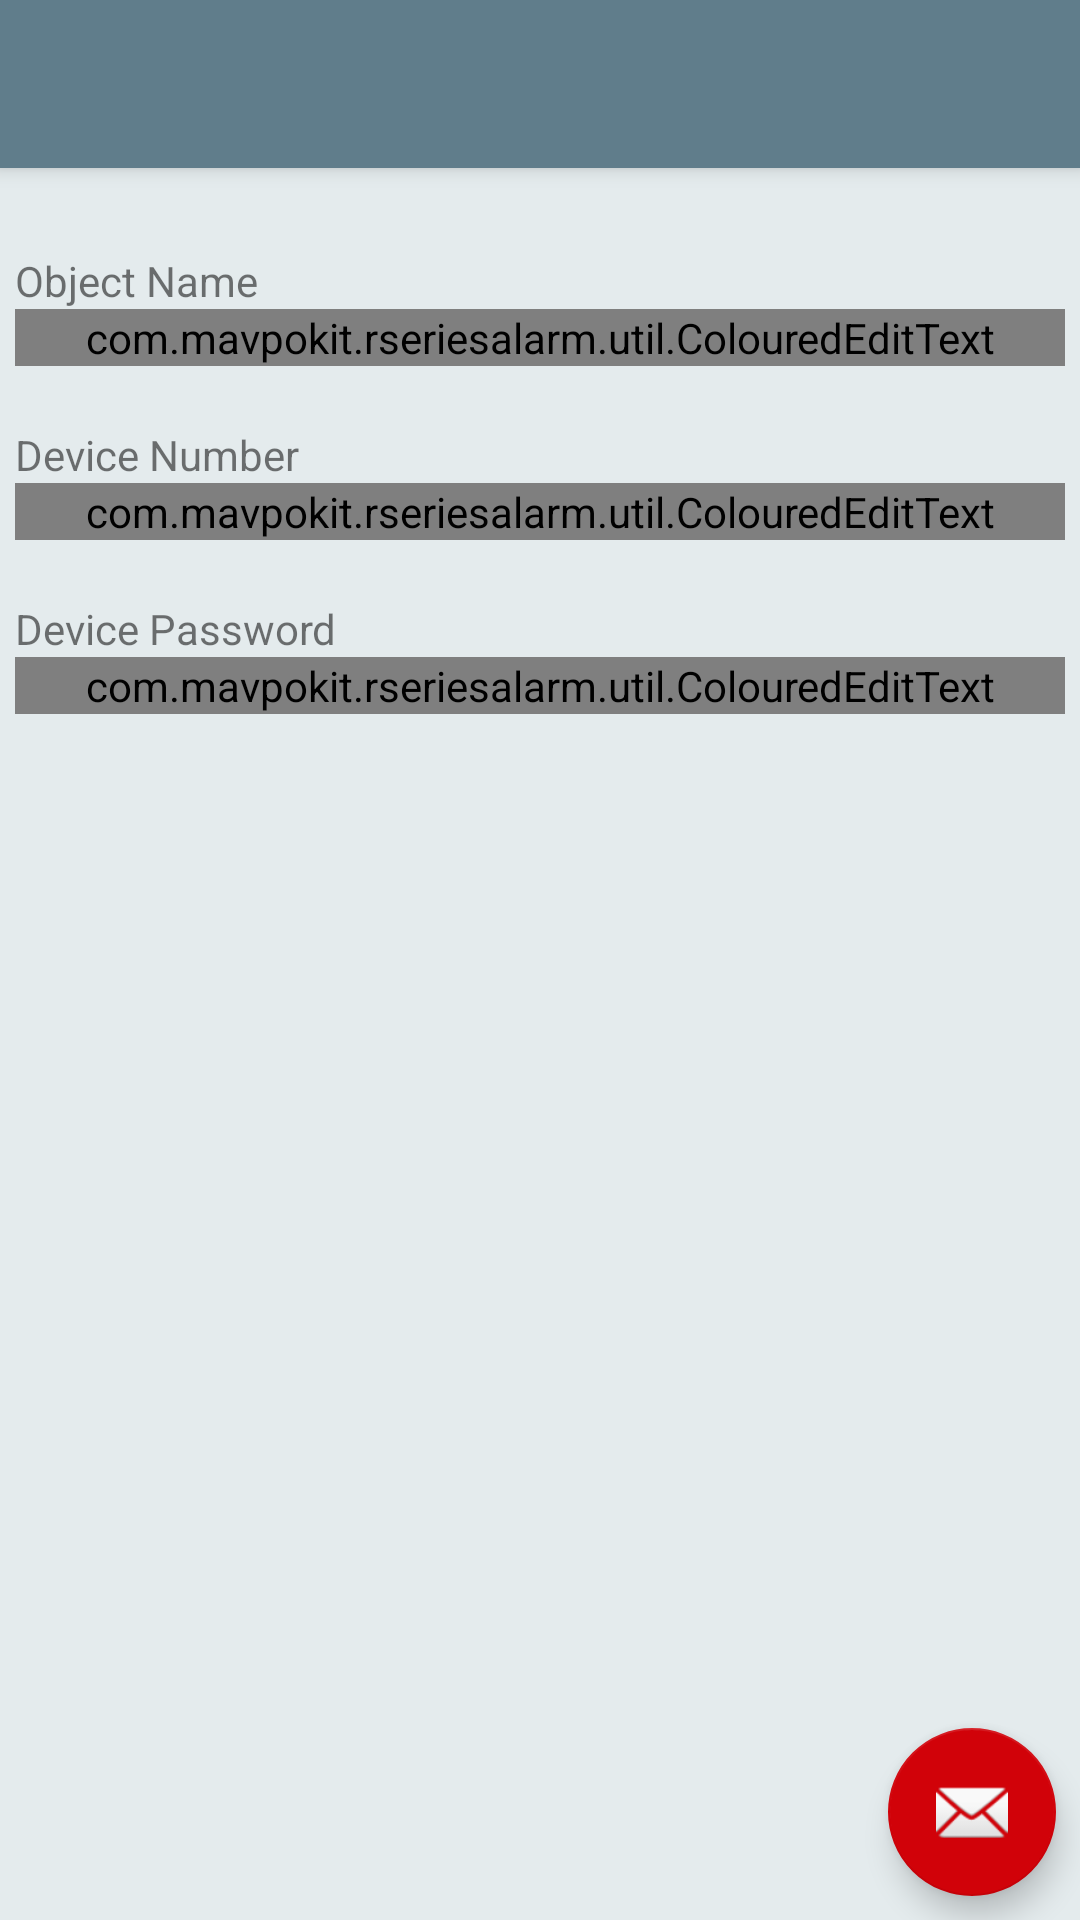

Produce the Android XML layout that renders to this screen, including the resource entries it uses.
<!-- AndroidManifest.xml: activity theme AppTheme.NoActionBar -->
<!-- res/layout/activity_add_object.xml -->
<?xml version="1.0" encoding="utf-8"?>
<android.support.design.widget.CoordinatorLayout xmlns:android="http://schemas.android.com/apk/res/android"
    xmlns:app="http://schemas.android.com/apk/res-auto"
    xmlns:tools="http://schemas.android.com/tools"
    android:layout_width="match_parent"
    android:layout_height="match_parent"
    android:fitsSystemWindows="true"
    tools:context="com.example.rseriesalarm.addobject.AddObjectActivity">

    <android.support.design.widget.AppBarLayout
        android:layout_width="match_parent"
        android:layout_height="wrap_content"
        android:theme="@style/AppTheme.AppBarOverlay">

        <android.support.v7.widget.Toolbar
            android:id="@+id/toolbar"
            android:layout_width="match_parent"
            android:layout_height="?attr/actionBarSize"
            android:background="?attr/colorPrimary"
            app:popupTheme="@style/AppTheme.PopupOverlay" />

    </android.support.design.widget.AppBarLayout>

    <include layout="@layout/content_add_object" />

    <android.support.design.widget.FloatingActionButton
        android:id="@+id/fab"
        android:layout_width="wrap_content"
        android:layout_height="wrap_content"
        android:layout_gravity="bottom|end"
        android:layout_margin="@dimen/fab_margin"
        app:srcCompat="@android:drawable/ic_dialog_email" />

</android.support.design.widget.CoordinatorLayout>
<!-- res/layout/content_add_object.xml (included above) -->
<?xml version="1.0" encoding="utf-8"?>
<RelativeLayout xmlns:android="http://schemas.android.com/apk/res/android"
    xmlns:app="http://schemas.android.com/apk/res-auto"
    xmlns:tools="http://schemas.android.com/tools"
    android:id="@+id/content_add_object"
    android:layout_width="match_parent"
    android:layout_height="match_parent"
    android:paddingBottom="@dimen/activity_vertical_margin"
    android:paddingLeft="@dimen/activity_horizontal_margin"
    android:paddingRight="@dimen/activity_horizontal_margin"
    android:paddingTop="@dimen/activity_vertical_margin"
    app:layout_behavior="@string/appbar_scrolling_view_behavior"
    tools:context="com.example.rseriesalarm.addeditobject.AddEditObjectActivity"
    tools:showIn="@layout/activity_add_object">

    <LinearLayout
        android:layout_width="match_parent"
        android:layout_height="wrap_content"
        android:layout_marginTop="10dp"
        android:orientation="vertical">

        <TextView
            android:layout_width="wrap_content"
            android:layout_height="wrap_content"
            android:layout_marginTop="10dp"
            android:text="Object Name" />

        <com.example.rseriesalarm.util.ColouredEditText
            android:id="@+id/editTextObjectName"
            android:layout_width="match_parent"
            android:layout_height="wrap_content"
            android:background="@drawable/input_field_background"
            app:inputType="text"
            app:maxLength="40"
            app:textSize="20" />

        <TextView
            android:layout_width="wrap_content"
            android:layout_height="wrap_content"
            android:layout_marginTop="20dp"
            android:text="Device Number" />

        <com.example.rseriesalarm.util.ColouredEditText
            android:id="@+id/editTextDeviceNumber"
            android:layout_width="match_parent"
            android:layout_height="wrap_content"
            android:background="@drawable/input_field_background"
            app:inputType="number"
            app:maxLength="18"
            app:textSize="20" />

        <TextView
            android:layout_width="wrap_content"
            android:layout_height="wrap_content"
            android:layout_marginTop="20dp"
            android:text="Device Password" />

        <com.example.rseriesalarm.util.ColouredEditText
            android:id="@+id/editTextDevicePassword"
            android:layout_width="match_parent"
            android:layout_height="wrap_content"
            android:background="@drawable/input_field_background"
            app:inputType="numberPassword"
            app:maxLength="4"
            app:textSize="20" />
    </LinearLayout>

</RelativeLayout>
<!-- resources referenced by this layout -->
<resources>
  <dimen name="activity_horizontal_margin">5dp</dimen>
  <dimen name="activity_vertical_margin">8dp</dimen>
  <dimen name="fab_margin">8dp</dimen>
  <!-- drawable input_field_background (drawable) -->
  <?xml version="1.0" encoding="utf-8"?>
  <shape xmlns:android="http://schemas.android.com/apk/res/android"
      android:shape="rectangle">
      <solid android:color="@color/colorAccentSecondaryLight" />
      <stroke
          android:width="1dp"
          android:color="@color/colorAccentSecondaryLightStroke" />
      <corners android:radius="5dp" />
  </shape>
  <style name="AppTheme.AppBarOverlay" parent="ThemeOverlay.AppCompat.Dark.ActionBar" />
  <style name="AppTheme.PopupOverlay" parent="ThemeOverlay.AppCompat.Light" />
  <style name="AppTheme.NoActionBar">
          <item name="windowActionBar">false</item>
          <item name="windowNoTitle">true</item>
      </style>
  <color name="colorAccentSecondaryLight">#44009688</color>
  <color name="colorAccentSecondaryLightStroke">#77a1abaa</color>
</resources>
